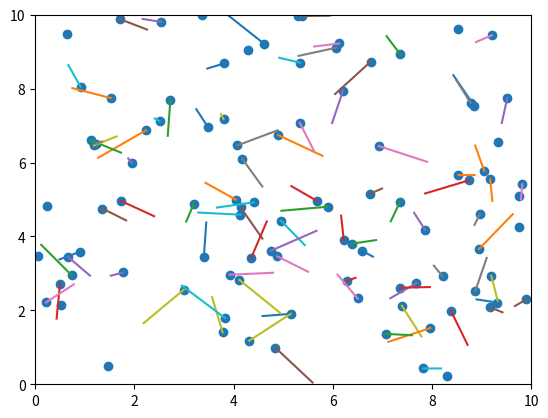

Write Python code to recreate this figure.
import numpy as np
import scipy as sp
from scipy import sparse
from scipy.spatial import cKDTree
import matplotlib.pyplot as plt
import matplotlib.animation as animation
from collections import deque

"""
In this code, the numerical simulation of the molecule dinamic is animated and saved

"""

"""
This first part contains the numerical setup of the simulation: 
- box_size, num_particles, num_dim
    mass, are the physical settings of the experiment.
- timestep is used to compute the update of the position and the velocity
- tail_lenght determine how long is the tail, that is the component the makes the
    direction of the particles visible
-num_iteractions determine how long will be the simulation
- save (boolean) is a switch used to save the data of position, velocities, tails 
    and the final plot
"""
box_size=10
n_dim=2
num_particles=100
mass=0.1
timestep=0.01
tail_lenght=6
num_iterations=100
save=False

#initialization of position, velocity 
pos=np.random.uniform(0, box_size, size=(num_particles, n_dim) )
vel=np.random.uniform(-20, 20, size=(num_particles, n_dim) )

#tail initialization
tail=deque(maxlen=tail_lenght)
tail.append(pos.copy())

#setup for 3d
if n_dim==3:
    import matplotlib.pyplot as plt

    fig = plt.figure(figsize=(8, 8))
    ax = fig.add_subplot(111, projection="3d")


for i in range(num_iterations):

    #computation of the force and acceleration
    F=np.zeros((num_particles, n_dim))    
    acceleration=F/mass

    #update of positions and velocity for every interaction
    pos+=vel*timestep
    vel+=acceleration*timestep

    #application of the periodic boundary conditions
    pos[pos>box_size] -= box_size
    pos[pos<0] += box_size

    #tail update
    tail.append(pos.copy())

    #from deque to numpy to have a functioning plot
    tail_numpy = np.stack(tail, axis=0)

    #we do not want to plot the tail of a particle if the periodic boundary condition happened 
    d = np.diff(tail_numpy, axis=0)                          
    wrapped = np.any(np.abs(d) > box_size/2, axis=2) 
    yes_tail_index = ~np.any(wrapped, axis=0)                

    #selection of the suitable tails
    plottable_tail=tail_numpy[:,yes_tail_index,:]

    #animation in 2d or 3d and save of the last plot
    if len(tail)==tail_lenght and n_dim==2:

        plt.clf()

        plt.scatter(pos[:,0],pos[:,1],marker='o')
        
        for plottable_particle in range(np.shape(plottable_tail)[1]):
            plt.plot(plottable_tail[:,plottable_particle,0],plottable_tail[:,plottable_particle,1])
    
        plt.xlim(0, box_size)
        plt.ylim(0, box_size)
        plt.pause(0.01)

        if save==True:
            np.save("tail.npy", plottable_tail)
            np.save("pos.npy", pos)
            np.save("vel.npy",vel)
            plt.savefig("figure.png", dpi=150, bbox_inches="tight")

    if len(tail) == tail_lenght and n_dim == 3:
        ax.cla()

        ax.scatter(pos[:, 0], pos[:, 1], pos[:, 2], marker='o')

        for plottable_particle in range(plottable_tail.shape[1]):
            ax.plot(plottable_tail[:, plottable_particle, 0],
                    plottable_tail[:, plottable_particle, 1],
                    plottable_tail[:, plottable_particle, 2])

        ax.set_xlim(0, box_size)
        ax.set_ylim(0, box_size)
        ax.set_zlim(0, box_size)

        plt.draw()
        plt.pause(0.01)

        if save == True:
            np.save("tail.npy", plottable_tail)
            np.save("pos.npy", pos)
            np.save("vel.npy", vel)
            fig.savefig("figure.png", dpi=150, bbox_inches="tight")

